Labelled photos from "infrared_dataset", an image-classification folder in kk-2m/AnimalClassification-IFOR. The possible labels are: acryllium vulturinum, aepyceros melampus, bos taurus, capra aegagrus, cephalophus nigrifrons, crax rubra, paca, dasyprocta punctata, equus quagga, giraffa camelopardalis, leopardus pardalis, african elephant, madoqua guentheri, mazama americana, mazama temama, meleagris ocellata, mitu tuberosum, nasua narica, panthera onca, papio anubis, pecari tajacu, phacochoerus africanus, psophia leucoptera, puma, syncerus caffer, south american tapir, tayassu pecari, urocyon cinereoargenteus.

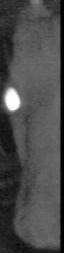
Label: mazama americana

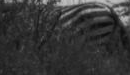
Label: equus quagga

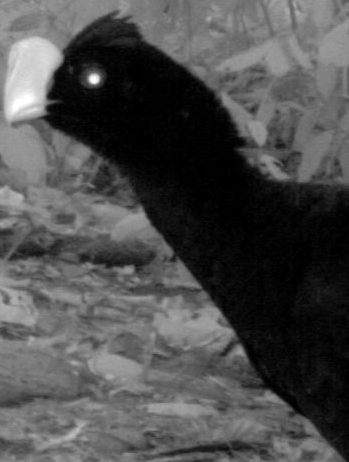
Label: mitu tuberosum

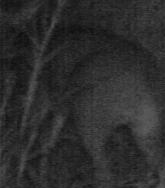
Label: madoqua guentheri

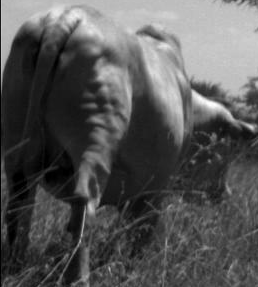
Label: bos taurus

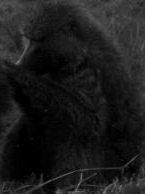
Label: papio anubis
